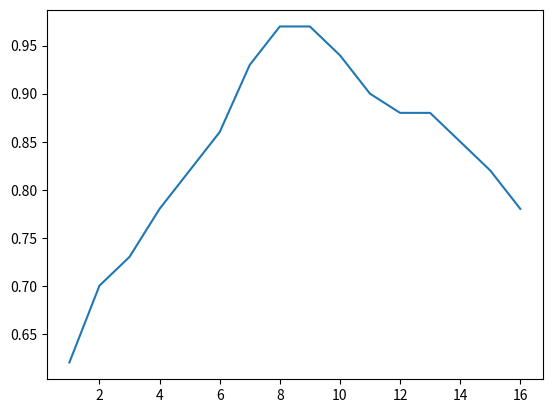

Python code for this plot:
import matplotlib
import matplotlib.pyplot as plt

x=[1 ,2 , 3, 4, 5, 6, 7, 8, 9, 10, 11, 12, 13, 14, 15, 16]
y=[0.62, 0.70, 0.73, 0.78, 0.82, 0.86, 0.93, 0.97, 0.97, 0.94, 0.90, 0.88, 0.88, 0.85, 0.82, 0.78]
plt.plot(x,y)
plt.show()

print("hello world!")

